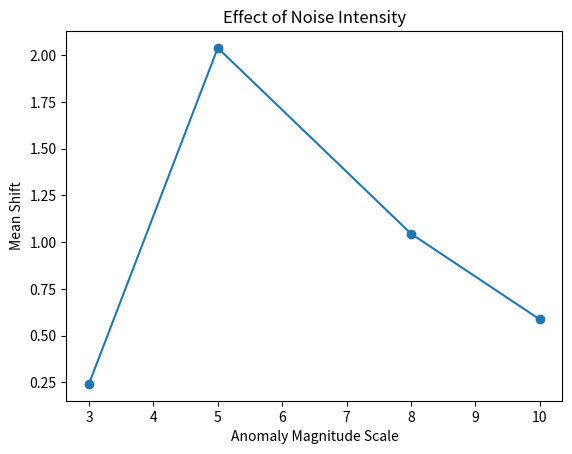

Write the Python code that produced this figure.
import numpy as np
import random
import matplotlib.pyplot as plt

def generate_data(length=500, scale=5):
    true, obs = [], []
    for _ in range(length):
        x = np.random.normal(50, 10)
        true.append(x)
        obs.append(x * scale if random.random() < 0.1 else x)
    return np.array(true), np.array(obs)

def adaptive(obs, w=20):
    out = []
    for i, x in enumerate(obs):
        if i < w:
            out.append(x)
            continue
        mu = np.mean(out[i-w:i])
        std = np.std(out[i-w:i]) + 1e-6
        z = abs(x - mu) / std
        out.append(mu if z > 3 else x)
    return np.array(out)

scales = [3, 5, 8, 10]
shifts = []

for s in scales:
    true, obs = generate_data(scale=s)
    cleaned = adaptive(obs)
    shifts.append(abs(np.mean(cleaned) - np.mean(true)))

plt.figure()
plt.plot(scales, shifts, marker='o')
plt.xlabel("Anomaly Magnitude Scale")
plt.ylabel("Mean Shift")
plt.title("Effect of Noise Intensity")
plt.show()
